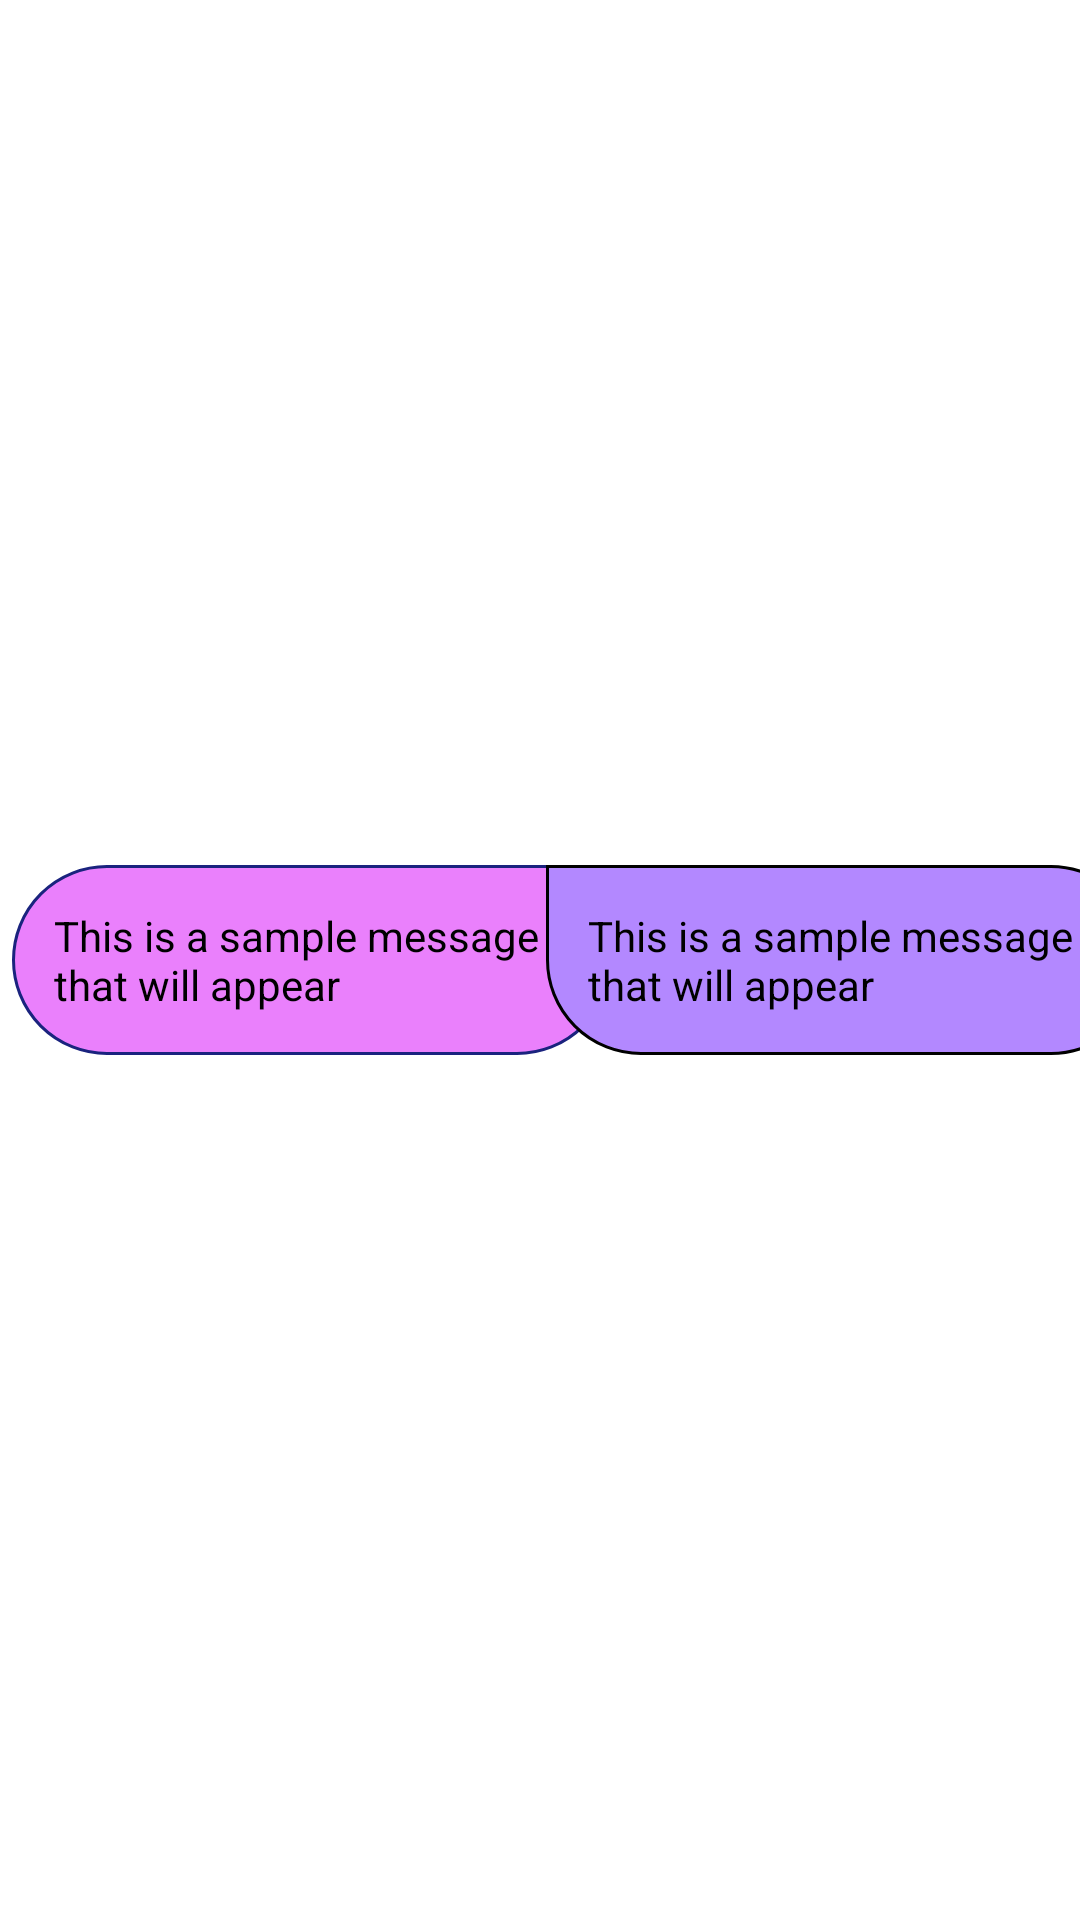

Android layout source for this screen:
<!-- AndroidManifest.xml: application theme AppTheme -->
<!-- res/layout/messagesample.xml -->
<?xml version="1.0" encoding="utf-8"?>
<androidx.constraintlayout.widget.ConstraintLayout xmlns:android="http://schemas.android.com/apk/res/android"
    xmlns:app="http://schemas.android.com/apk/res-auto"
    xmlns:tools="http://schemas.android.com/tools"
    android:layout_width="match_parent"
    android:layout_height="wrap_content">

    <TextView
        android:id="@+id/tv_message"
        android:layout_width="200dp"
        android:layout_height="wrap_content"
        android:layout_alignParentEnd="true"
        android:layout_margin="4dp"
        android:layout_marginStart="8dp"
        android:layout_marginTop="8dp"
        android:layout_marginBottom="8dp"
        android:background="@drawable/send_msg"
        android:padding="14dp"
        android:text="This is a sample message that will appear"
        android:textColor="@color/black"
        android:textColorHint="@color/black"
        android:textSize="14sp"
        app:layout_constraintBottom_toBottomOf="parent"
        app:layout_constraintStart_toStartOf="parent"
        app:layout_constraintTop_toTopOf="parent" />

    <TextView
        android:id="@+id/tv_bot_message"
        android:layout_width="200dp"
        android:layout_height="wrap_content"
        android:layout_alignParentStart="true"
        android:layout_margin="4dp"
        android:layout_marginTop="8dp"
        android:layout_marginEnd="8dp"
        android:layout_marginBottom="8dp"
        android:background="@drawable/recverer_msg"
        android:padding="14dp"
        android:text="This is a sample message that will appear"
        android:textColor="@color/black"
        android:textSize="14sp"
        android:visibility="visible"
        app:layout_constraintBottom_toBottomOf="parent"
        app:layout_constraintEnd_toEndOf="parent"
        app:layout_constraintStart_toEndOf="@+id/tv_message"
        app:layout_constraintTop_toTopOf="parent" />
</androidx.constraintlayout.widget.ConstraintLayout>
<!-- resources referenced by this layout -->
<resources>
  <color name="black">#FF000000</color>
  <!-- drawable recverer_msg (drawable) -->
  <?xml version="1.0" encoding="utf-8"?>
  <shape android:shape="rectangle" xmlns:android="http://schemas.android.com/apk/res/android">
      <stroke android:color="@color/black" android:width="1dp" >
      </stroke>
      <solid android:color="#B388FF"></solid>
      <corners android:topRightRadius="40dp"
          android:bottomLeftRadius="40dp"
          android:bottomRightRadius="40dp">
  
      </corners>
  </shape>
  <!-- drawable send_msg (drawable) -->
  <?xml version="1.0" encoding="utf-8"?>
  <shape android:shape="rectangle" xmlns:android="http://schemas.android.com/apk/res/android">
  <stroke android:color="#1A237E" android:width="1dp" >
  </stroke>
      <solid android:color="#EA80FC"></solid>
      <corners android:topLeftRadius="40dp"
          android:bottomLeftRadius="40dp"
          android:bottomRightRadius="40dp"></corners>
  </shape>
  <style name="AppTheme" parent="Theme.AppCompat.Light.DarkActionBar">
          
          <item name="colorPrimary">@color/Stausdar</item>
          <item name="colorPrimaryDark">@color/backgroundlayout</item>
          <item name="colorAccent">#633E97</item>
  
          <item name="android:statusBarColor">#fff</item>
          <item name="android:windowLightStatusBar">true</item>
  
          <item name="android:navigationBarColor">#E4E4E4</item>
          <item name="android:windowLightNavigationBar">true</item>
  
          <item name="actionBarStyle">@style/MyActionBar</item>
  
      </style>
  <color name="Stausdar">#303F9F</color>
  <color name="backgroundlayout">#82B1FF</color>
  <style name="MyActionBar" parent="@style/Widget.AppCompat.ActionBar.Solid">
          <item name="titleTextStyle">@style/MyTitleTextStyle</item>
      </style>
  <style name="MyTitleTextStyle" parent="@style/TextAppearance.AppCompat.Widget.ActionBar.Title">
          <item name="android:textColor">#000</item>
      </style>
</resources>
